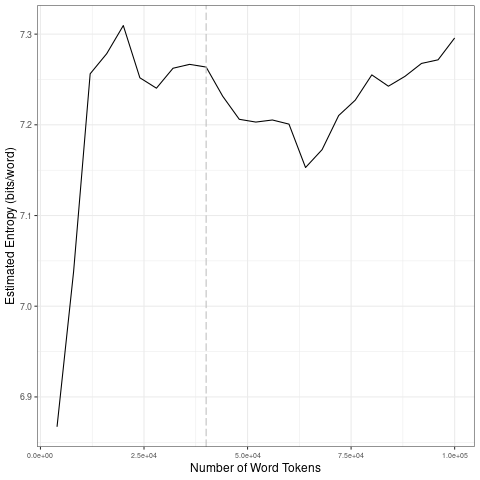

The table this chart was drawn from, first rows:
file, entropy.Corpus.Size, entropy.Entropy, sd.Corpus.Size, sd.SD
data/fr_by_timestamp/2023-06-12_tokens_1…, 4000, 6.867, 20000, 0.1909
data/fr_by_timestamp/2023-06-12_tokens_1…, 8000, 7.038, 40000, 0.01083
data/fr_by_timestamp/2023-06-12_tokens_1…, 12000, 7.256, 60000, 0.01257
data/fr_by_timestamp/2023-06-12_tokens_1…, 16000, 7.278, 80000, 0.04115
data/fr_by_timestamp/2023-06-12_tokens_1…, 20000, 7.309, 1e+05, 0.02016
data/fr_by_timestamp/2023-06-12_tokens_1…, 24000, 7.252, 20000, 0.1909
data/fr_by_timestamp/2023-06-12_tokens_1…, 28000, 7.24, 40000, 0.01083
data/fr_by_timestamp/2023-06-12_tokens_1…, 32000, 7.262, 60000, 0.01257
data/fr_by_timestamp/2023-06-12_tokens_1…, 36000, 7.267, 80000, 0.04115
data/fr_by_timestamp/2023-06-12_tokens_1…, 40000, 7.264, 1e+05, 0.02016
data/fr_by_timestamp/2023-06-12_tokens_1…, 44000, 7.232, 20000, 0.1909
data/fr_by_timestamp/2023-06-12_tokens_1…, 48000, 7.206, 40000, 0.01083
data/fr_by_timestamp/2023-06-12_tokens_1…, 52000, 7.203, 60000, 0.01257
data/fr_by_timestamp/2023-06-12_tokens_1…, 56000, 7.205, 80000, 0.04115
data/fr_by_timestamp/2023-06-12_tokens_1…, 60000, 7.201, 1e+05, 0.02016
data/fr_by_timestamp/2023-06-12_tokens_1…, 64000, 7.153, 20000, 0.1909
data/fr_by_timestamp/2023-06-12_tokens_1…, 68000, 7.173, 40000, 0.01083
data/fr_by_timestamp/2023-06-12_tokens_1…, 72000, 7.21, 60000, 0.01257
data/fr_by_timestamp/2023-06-12_tokens_1…, 76000, 7.227, 80000, 0.04115
data/fr_by_timestamp/2023-06-12_tokens_1…, 80000, 7.255, 1e+05, 0.02016
data/fr_by_timestamp/2023-06-12_tokens_1…, 84000, 7.243, 20000, 0.1909
data/fr_by_timestamp/2023-06-12_tokens_1…, 88000, 7.253, 40000, 0.01083
data/fr_by_timestamp/2023-06-12_tokens_1…, 92000, 7.268, 60000, 0.01257
data/fr_by_timestamp/2023-06-12_tokens_1…, 96000, 7.272, 80000, 0.04115
data/fr_by_timestamp/2023-06-12_tokens_1…, 1e+05, 7.296, 1e+05, 0.02016
